Run: headless pygame with SDL's dummy video driver; simulated clock (each Clock.tick advances the game by its frame time, no real sleeping); random seed 0; keys injected as events and as key.get_pressed() state; no mouse input.
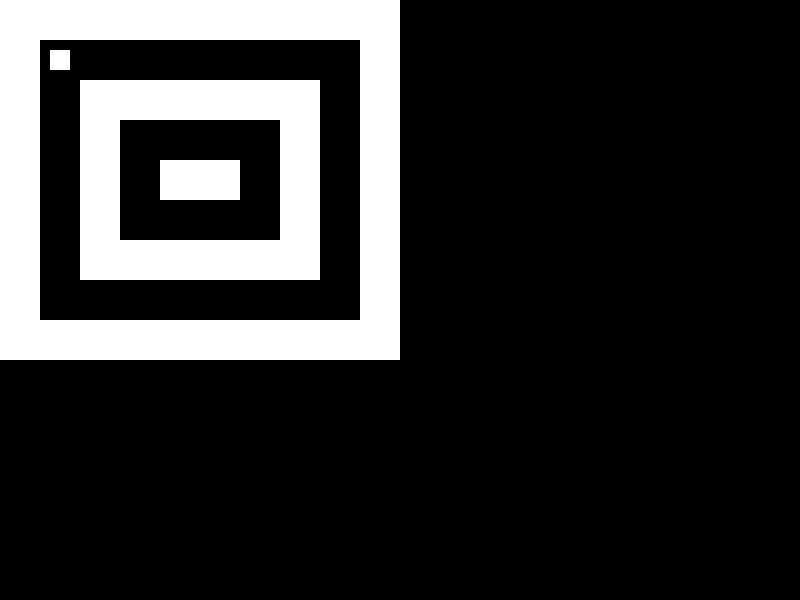
Frame 1 of 4 · flips 1–60 · no input
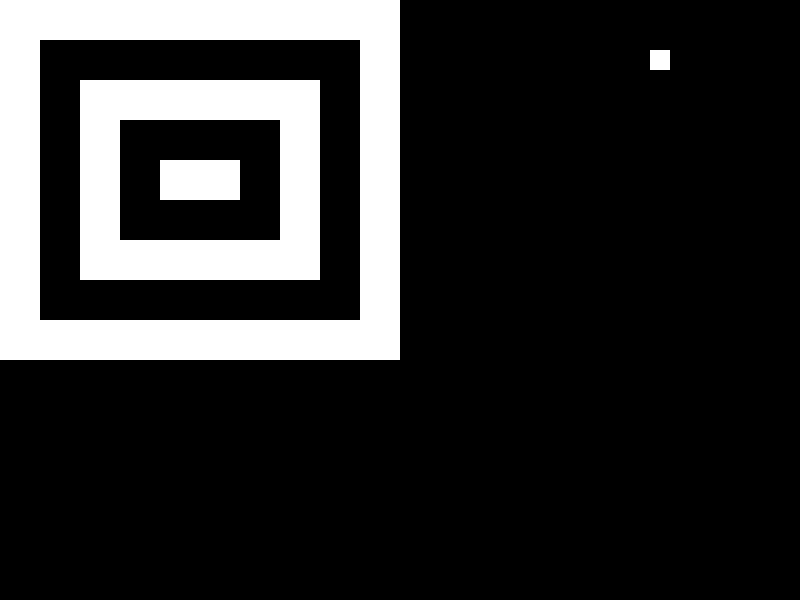
Frame 2 of 4 · flips 61–180 · tapped SPACE, RETURN · held RIGHT (→), D
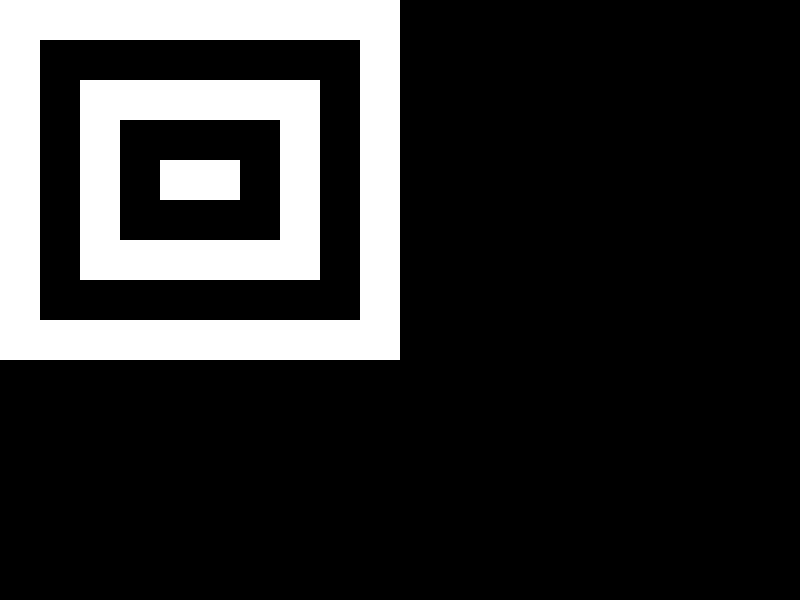
Frame 3 of 4 · flips 181–300 · held DOWN (↓), S
Frame 4 of 4 · flips 301–420 · held LEFT (←), A, UP (↑), W · screen same as frame 1, image omitted

The pygame program that drew these frames:

import pygame
from pygame.locals import *


pygame.init()


WIDTH, HEIGHT = 800, 600
screen = pygame.display.set_mode((WIDTH, HEIGHT))
pygame.display.set_caption('Maze Game')


WHITE = (255, 255, 255)
BLACK = (0, 0, 0)


class Player:
    def __init__(self):
        self.x, self.y = 50, 50
        self.speed = 5

    def move(self, dx, dy):
        self.x += dx * self.speed
        self.y += dy * self.speed

    def draw(self, screen):
        pygame.draw.rect(screen, WHITE, (self.x, self.y, 20, 20))


class Maze:
    def __init__(self):
        self.maze = [
            [1, 1, 1, 1, 1, 1, 1, 1, 1, 1],
            [1, 0, 0, 0, 0, 0, 0, 0, 0, 1],
            [1, 0, 1, 1, 1, 1, 1, 1, 0, 1],
            [1, 0, 1, 0, 0, 0, 0, 1, 0, 1],
            [1, 0, 1, 0, 1, 1, 0, 1, 0, 1],
            [1, 0, 1, 0, 0, 0, 0, 1, 0, 1],
            [1, 0, 1, 1, 1, 1, 1, 1, 0, 1],
            [1, 0, 0, 0, 0, 0, 0, 0, 0, 1],
            [1, 1, 1, 1, 1, 1, 1, 1, 1, 1]
        ]

    def draw(self, screen):
        for y, row in enumerate(self.maze):
            for x, cell in enumerate(row):
                if cell == 1:
                    pygame.draw.rect(screen, WHITE, (x * 40, y * 40, 40, 40))


def main():
    clock = pygame.time.Clock()
    player = Player()
    maze = Maze()
    running = True

    while running:
        for event in pygame.event.get():
            if event.type == QUIT:
                running = False

        keys = pygame.key.get_pressed()
        if keys[K_LEFT]:
            player.move(-1, 0)
        if keys[K_RIGHT]:
            player.move(1, 0)
        if keys[K_UP]:
            player.move(0, -1)
        if keys[K_DOWN]:
            player.move(0, 1)

        screen.fill(BLACK)
        maze.draw(screen)
        player.draw(screen)
        pygame.display.flip()
        clock.tick(30)

    pygame.quit()

if __name__ == "__main__":
    main()
